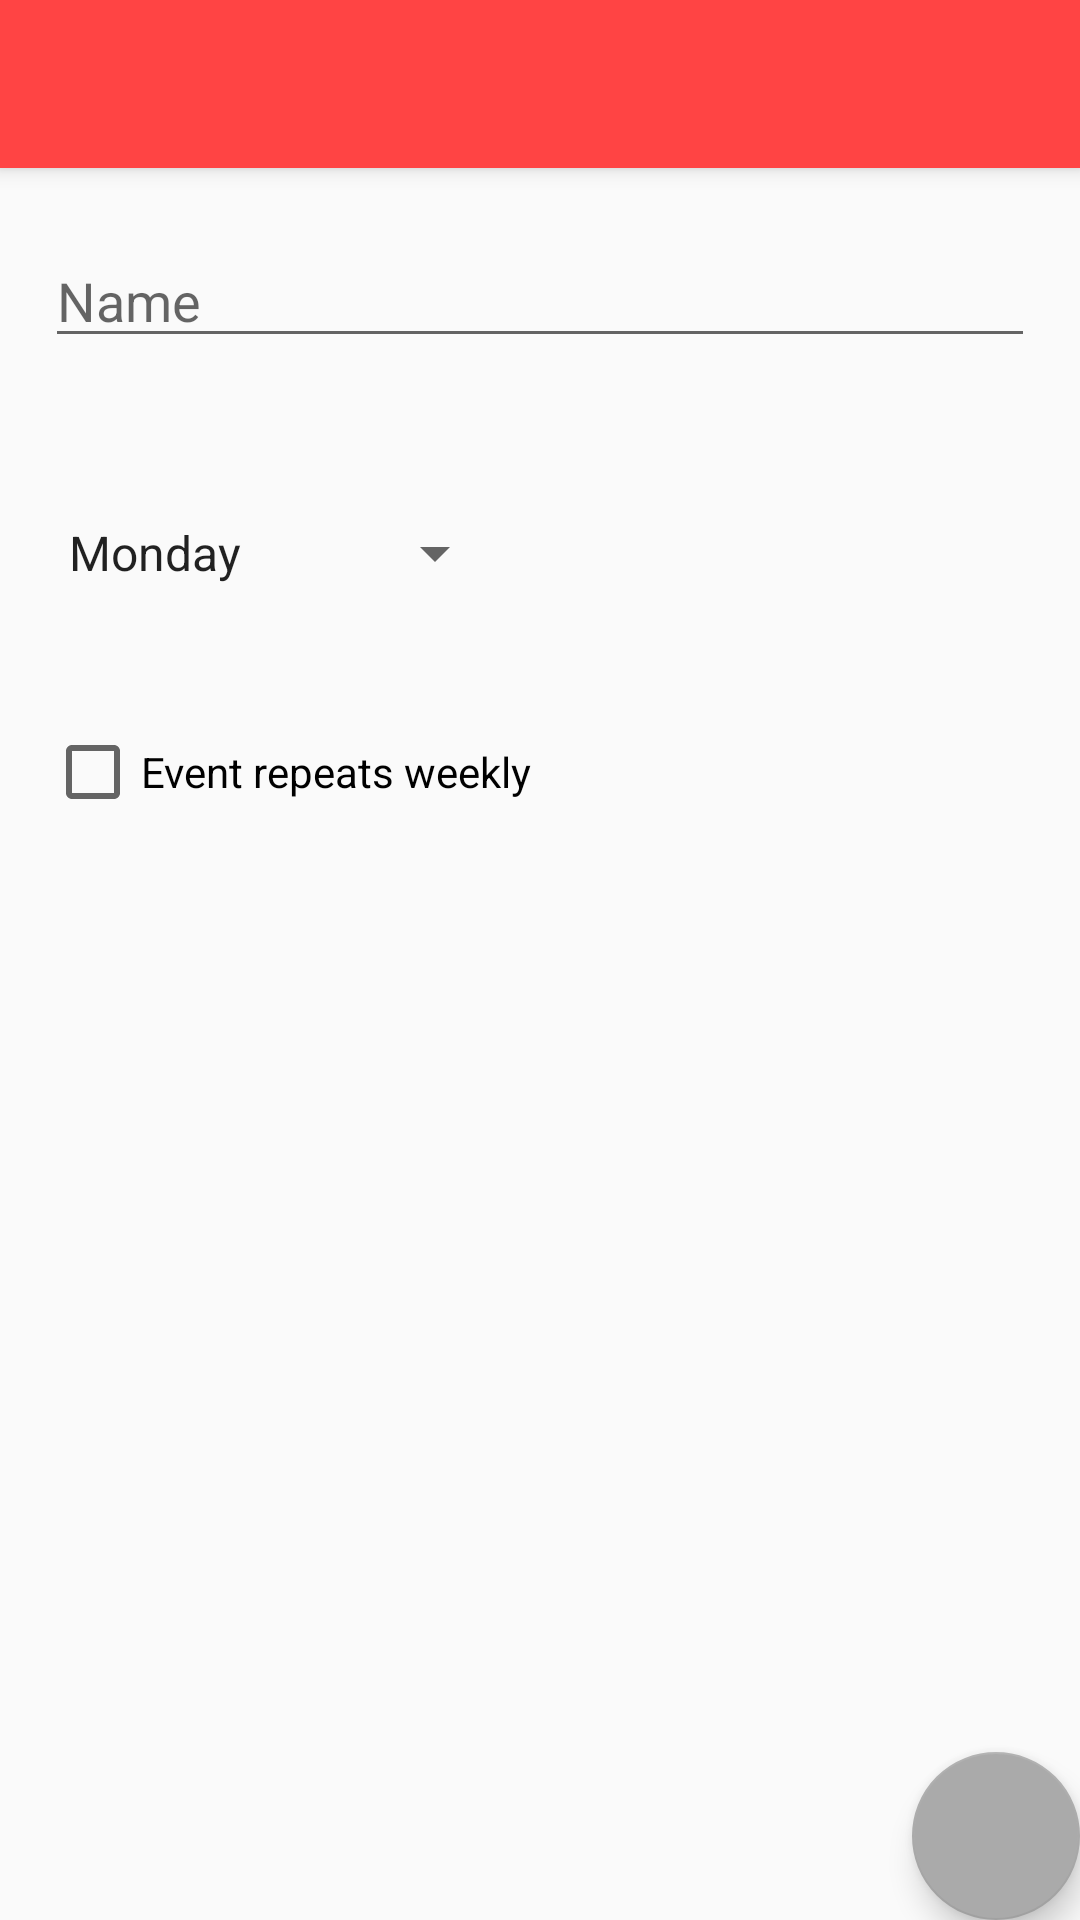

The Android layout XML behind this screen, and the referenced resources:
<!-- AndroidManifest.xml: activity theme AppTheme.NoActionBar -->
<!-- res/layout/activity_create.xml -->
<?xml version="1.0" encoding="utf-8"?>
<android.support.design.widget.CoordinatorLayout
    xmlns:android="http://schemas.android.com/apk/res/android"
    xmlns:app="http://schemas.android.com/apk/res-auto"
    xmlns:tools="http://schemas.android.com/tools"
    android:layout_width="match_parent"
    android:layout_height="match_parent"
    tools:context="com.my.kellen.dailychecklist.CreateActivity">

    <android.support.design.widget.AppBarLayout
        android:layout_width="match_parent"
        android:layout_height="wrap_content"
        android:theme="@style/AppTheme.AppBarOverlay">

        <android.support.v7.widget.Toolbar
            android:id="@+id/toolbar"
            android:layout_width="match_parent"
            android:layout_height="?attr/actionBarSize"
            android:background="?attr/colorPrimary"
            app:popupTheme="@style/AppTheme.PopupOverlay"/>

    </android.support.design.widget.AppBarLayout>

    <include layout="@layout/content_create"/>

    <android.support.design.widget.FloatingActionButton
        android:layout_width="wrap_content"
        android:layout_height="wrap_content"
        android:layout_gravity="bottom|end"
        android:layout_margin="@dimen/fab_margin"
        android:onClick="onClick"
        app:srcCompat="@drawable/ic_done_white_24px"/>

</android.support.design.widget.CoordinatorLayout>
<!-- res/layout/content_create.xml (included above) -->
<?xml version="1.0" encoding="utf-8"?>
<android.support.constraint.ConstraintLayout
    xmlns:android="http://schemas.android.com/apk/res/android"
    xmlns:app="http://schemas.android.com/apk/res-auto"
    xmlns:tools="http://schemas.android.com/tools"
    android:layout_width="match_parent"
    android:layout_height="match_parent"
    app:layout_behavior="@string/appbar_scrolling_view_behavior"
    tools:context="com.my.kellen.dailychecklist.CreateActivity"
    tools:showIn="@layout/activity_create">

    <LinearLayout
        android:layout_width="match_parent"
        android:layout_height="match_parent"
        android:orientation="vertical">

        <EditText
            android:id="@+id/editText"
            android:layout_width="match_parent"
            android:layout_height="wrap_content"
            android:layout_marginLeft="15dp"
            android:layout_marginRight="15dp"
            android:layout_marginTop="22dp"
            android:ems="10"
            android:hint="@string/name"
            android:inputType="textPersonName"/>

        <Spinner
            android:id="@+id/spinner"
            android:layout_width="154dp"
            android:layout_height="wrap_content"
            android:layout_marginStart="15dp"
            android:layout_marginTop="53dp"
            android:entries="@array/dayArray"/>

        <CheckBox
            android:id="@+id/checkBox"
            android:layout_width="match_parent"
            android:layout_height="wrap_content"
            android:layout_marginStart="15dp"
            android:layout_marginTop="45dp"
            android:text="@string/event_repeats_weekly"/>

    </LinearLayout>

</android.support.constraint.ConstraintLayout>
<!-- resources referenced by this layout -->
<resources>
  <string-array name="dayArray">
          <item>Monday</item>
          <item>Tuesday</item>
          <item>Wednesday</item>
          <item>Thursday</item>
          <item>Friday</item>
          <item>Saturday</item>
          <item>Sunday</item>
      </string-array>
  <string name="event_repeats_weekly">Event repeats weekly</string>
  <string name="name">Name</string>
  <style name="AppTheme.AppBarOverlay" parent="ThemeOverlay.AppCompat.Dark.ActionBar" />
  <style name="AppTheme.PopupOverlay" parent="ThemeOverlay.AppCompat.Light" />
  <style name="AppTheme.NoActionBar">
          <item name="windowActionBar">false</item>
          <item name="windowNoTitle">true</item>
      </style>
</resources>
